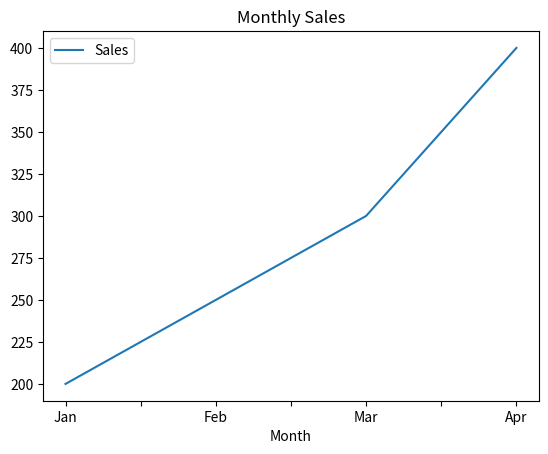
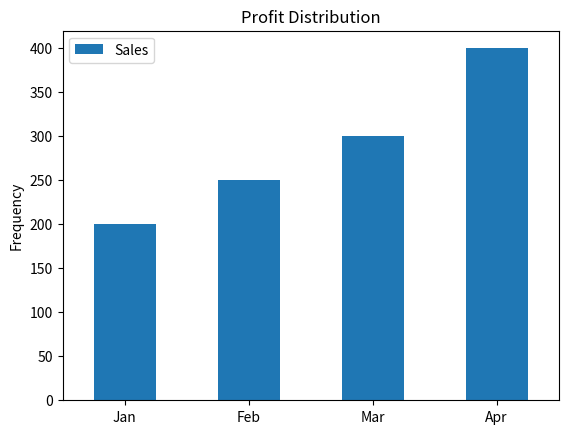
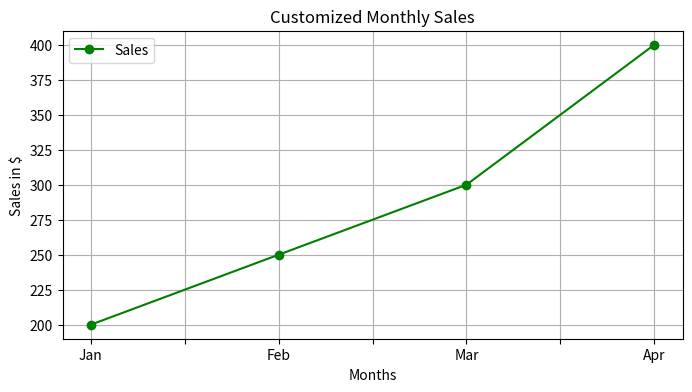

Write the Python code that produced these figures, in order.
import pandas as pd
import matplotlib.pyplot as plt
import numpy as np

# Sample DataFrame
data = {"Month": ["Jan", "Feb", "Mar", "Apr"], "Sales": [200, 250, 300, 400]}
df = pd.DataFrame(data)

# Line plot
df.plot(x="Month", y="Sales", kind="line", title="Monthly Sales", legend=True)
plt.show()

# Bar plot
df.plot(x="Month", y="Sales", kind="bar", title="Monthly Sales", legend=True)
plt.show()

df["Profit"] = np.random.randint(50, 150, size=len(df))

# Histogram
df["Profit"].plot(kind="hist", title="Profit Distribution", bins=5)
plt.show()

# Customized visualization
df.plot(
    x="Month",
    y="Sales",
    kind="line",
    color="green",
    marker="o",
    figsize=(8, 4),
    title="Customized Monthly Sales",
    legend=True
)

plt.xlabel("Months")  # Add X-axis label
plt.ylabel("Sales in $")  # Add Y-axis label
plt.grid(True)  # Add grid
plt.show()
